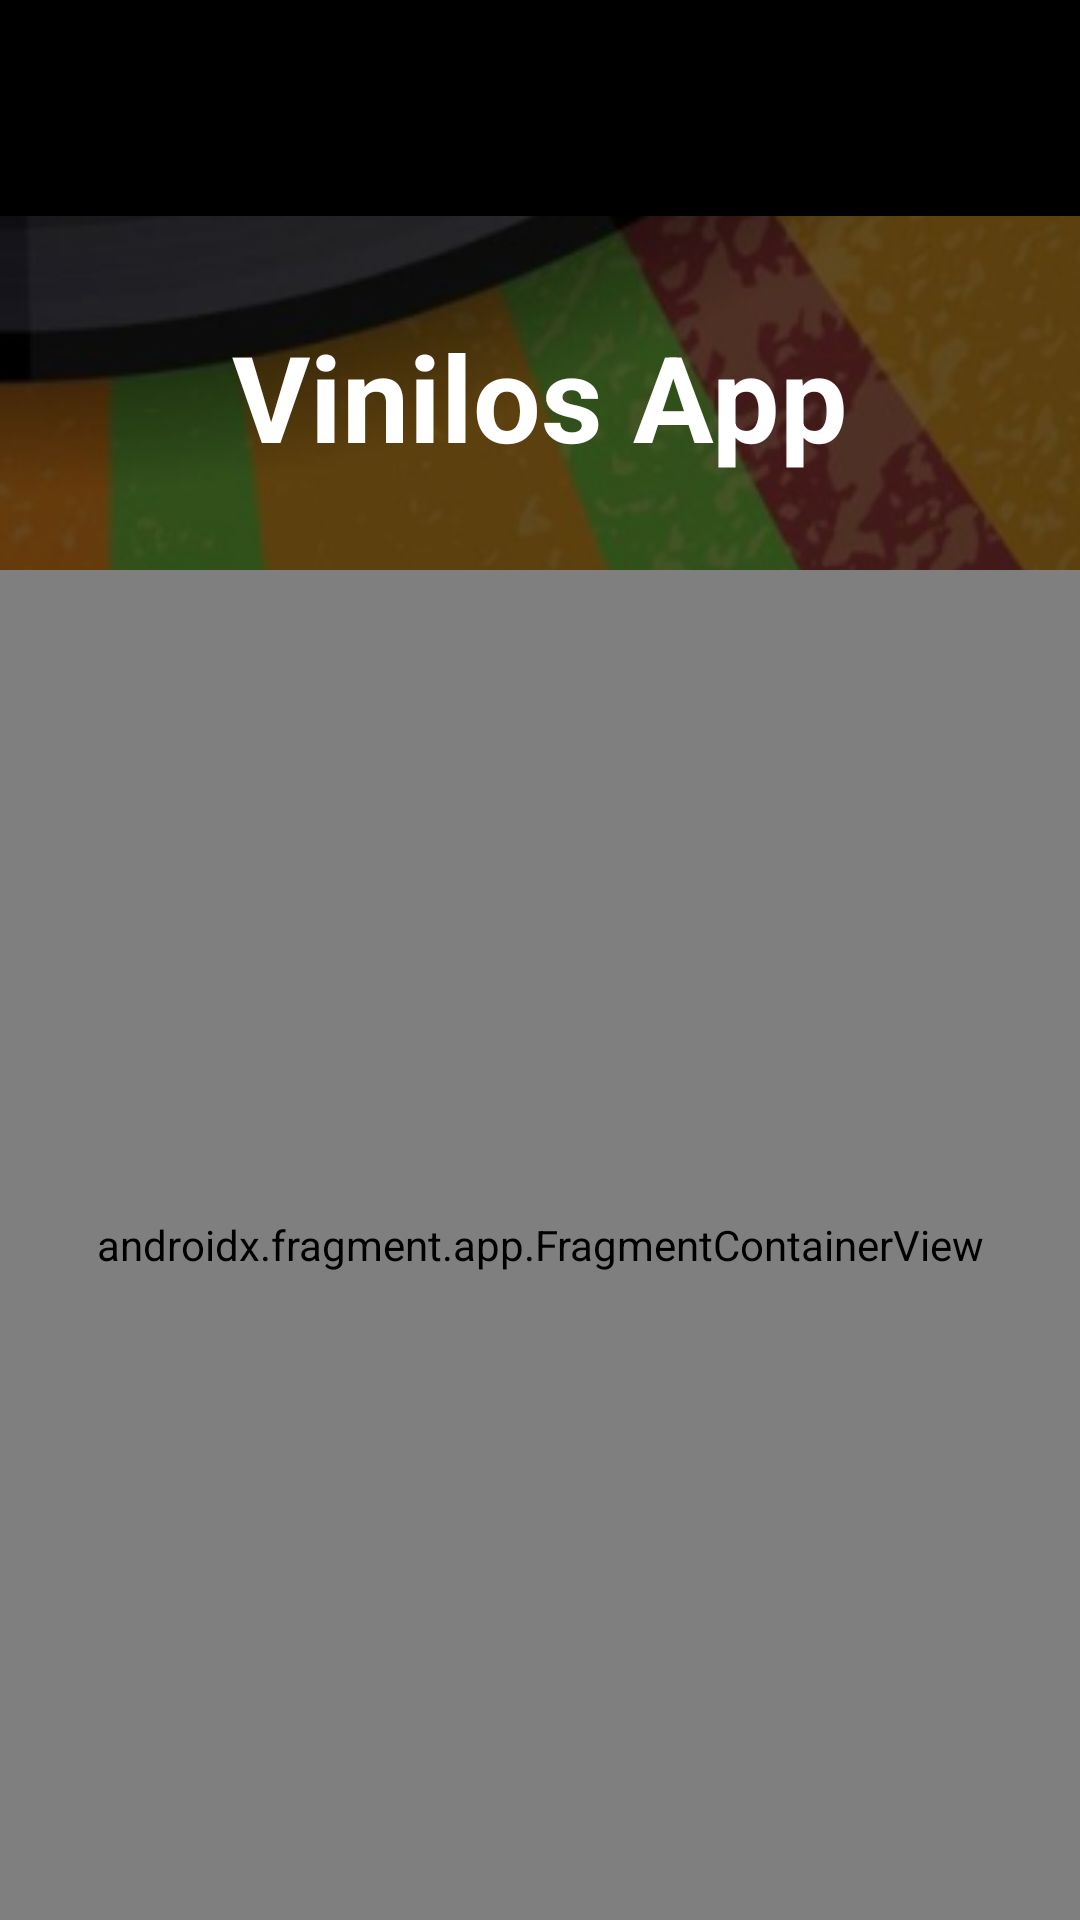

Produce the Android XML layout that renders to this screen, including the resource entries it uses.
<!-- AndroidManifest.xml: activity theme Theme.Vinyls_Jetpack_Application.NoActionBar -->
<!-- res/layout/activity_main.xml -->
<?xml version="1.0" encoding="utf-8"?>
<androidx.constraintlayout.widget.ConstraintLayout xmlns:android="http://schemas.android.com/apk/res/android"
    xmlns:app="http://schemas.android.com/apk/res-auto"
    xmlns:tools="http://schemas.android.com/tools"
    android:layout_width="match_parent"
    android:layout_height="match_parent"
    android:background="@color/black"
    tools:context=".ui.MainActivity">

    <androidx.appcompat.widget.Toolbar
        android:id="@+id/my_toolbar"
        android:layout_width="match_parent"
        android:layout_height="?attr/actionBarSize"
        android:elevation="4dp"
        android:theme="@style/MiToolbarEstiloConOverflow"
        app:layout_constraintTop_toTopOf="parent"
        app:popupTheme="@style/ThemeOverlay.AppCompat.Light"
        app:titleTextColor="#FFFFFF" />

    <androidx.constraintlayout.widget.ConstraintLayout
        android:layout_width="match_parent"
        android:layout_height="120dp"
        android:layout_marginTop="16dp"
        app:layout_constraintTop_toBottomOf="@+id/my_toolbar"
        tools:ignore="MissingConstraints"
        tools:layout_editor_absoluteX="0dp">

        <ImageView
            android:id="@+id/imageView"
            android:layout_width="match_parent"
            android:layout_height="0dp"
            android:contentDescription="Vinilos app"
            android:scaleType="fitXY"
            app:layout_constraintBottom_toBottomOf="parent"
            app:layout_constraintEnd_toEndOf="parent"
            app:layout_constraintStart_toStartOf="parent"
            app:layout_constraintTop_toTopOf="parent"
            app:srcCompat="@drawable/background" />

        <TextView
            android:id="@+id/textView"
            android:layout_width="wrap_content"
            android:layout_height="wrap_content"
            android:text="Vinilos App"
            android:textColor="#FFFFFF"
            android:textSize="40sp"
            android:textStyle="bold"
            app:layout_constraintBottom_toBottomOf="parent"
            app:layout_constraintEnd_toEndOf="parent"
            app:layout_constraintStart_toStartOf="parent"
            app:layout_constraintTop_toTopOf="parent" />
    </androidx.constraintlayout.widget.ConstraintLayout>


    <androidx.fragment.app.FragmentContainerView
        android:id="@+id/nav_host_fragment"
        android:name="androidx.navigation.fragment.NavHostFragment"
        android:layout_width="match_parent"
        android:layout_height="match_parent"
        android:layout_marginTop="190dp"
        app:defaultNavHost="true"
        app:layout_constraintTop_toBottomOf="@+id/my_toolbar"
        app:navGraph="@navigation/nav_graph"
        tools:layout_editor_absoluteX="0dp" />

</androidx.constraintlayout.widget.ConstraintLayout>
<!-- resources referenced by this layout -->
<resources>
  <color name="black">#FF000000</color>
  <!-- drawable background: png bitmap (drawable, 43490 bytes) -->
  <style name="MiToolbarEstiloConOverflow" parent="MiToolbarEstilo">
          <item name="actionOverflowButtonStyle">@style/MiOverflowButtonStyle</item>
      </style>
  <style name="Theme.Vinyls_Jetpack_Application.NoActionBar">
          <item name="windowActionBar">false</item>
          <item name="windowNoTitle">true</item>
      </style>
  <style name="MiToolbarEstilo" parent="ThemeOverlay.AppCompat.ActionBar">
          
          <item name="android:background">@color/black</item>
          
          <item name="android:textColor">@color/white</item>
          <item name="titleTextColor">@color/white</item>
          <item name="android:textColorSecondary">@color/white</item>
      </style>
  <style name="MiOverflowButtonStyle" parent="Widget.AppCompat.ActionButton.Overflow">
          
          <item name="android:tint">@color/white</item>
      </style>
  <color name="white">#FFFFFFFF</color>
</resources>
